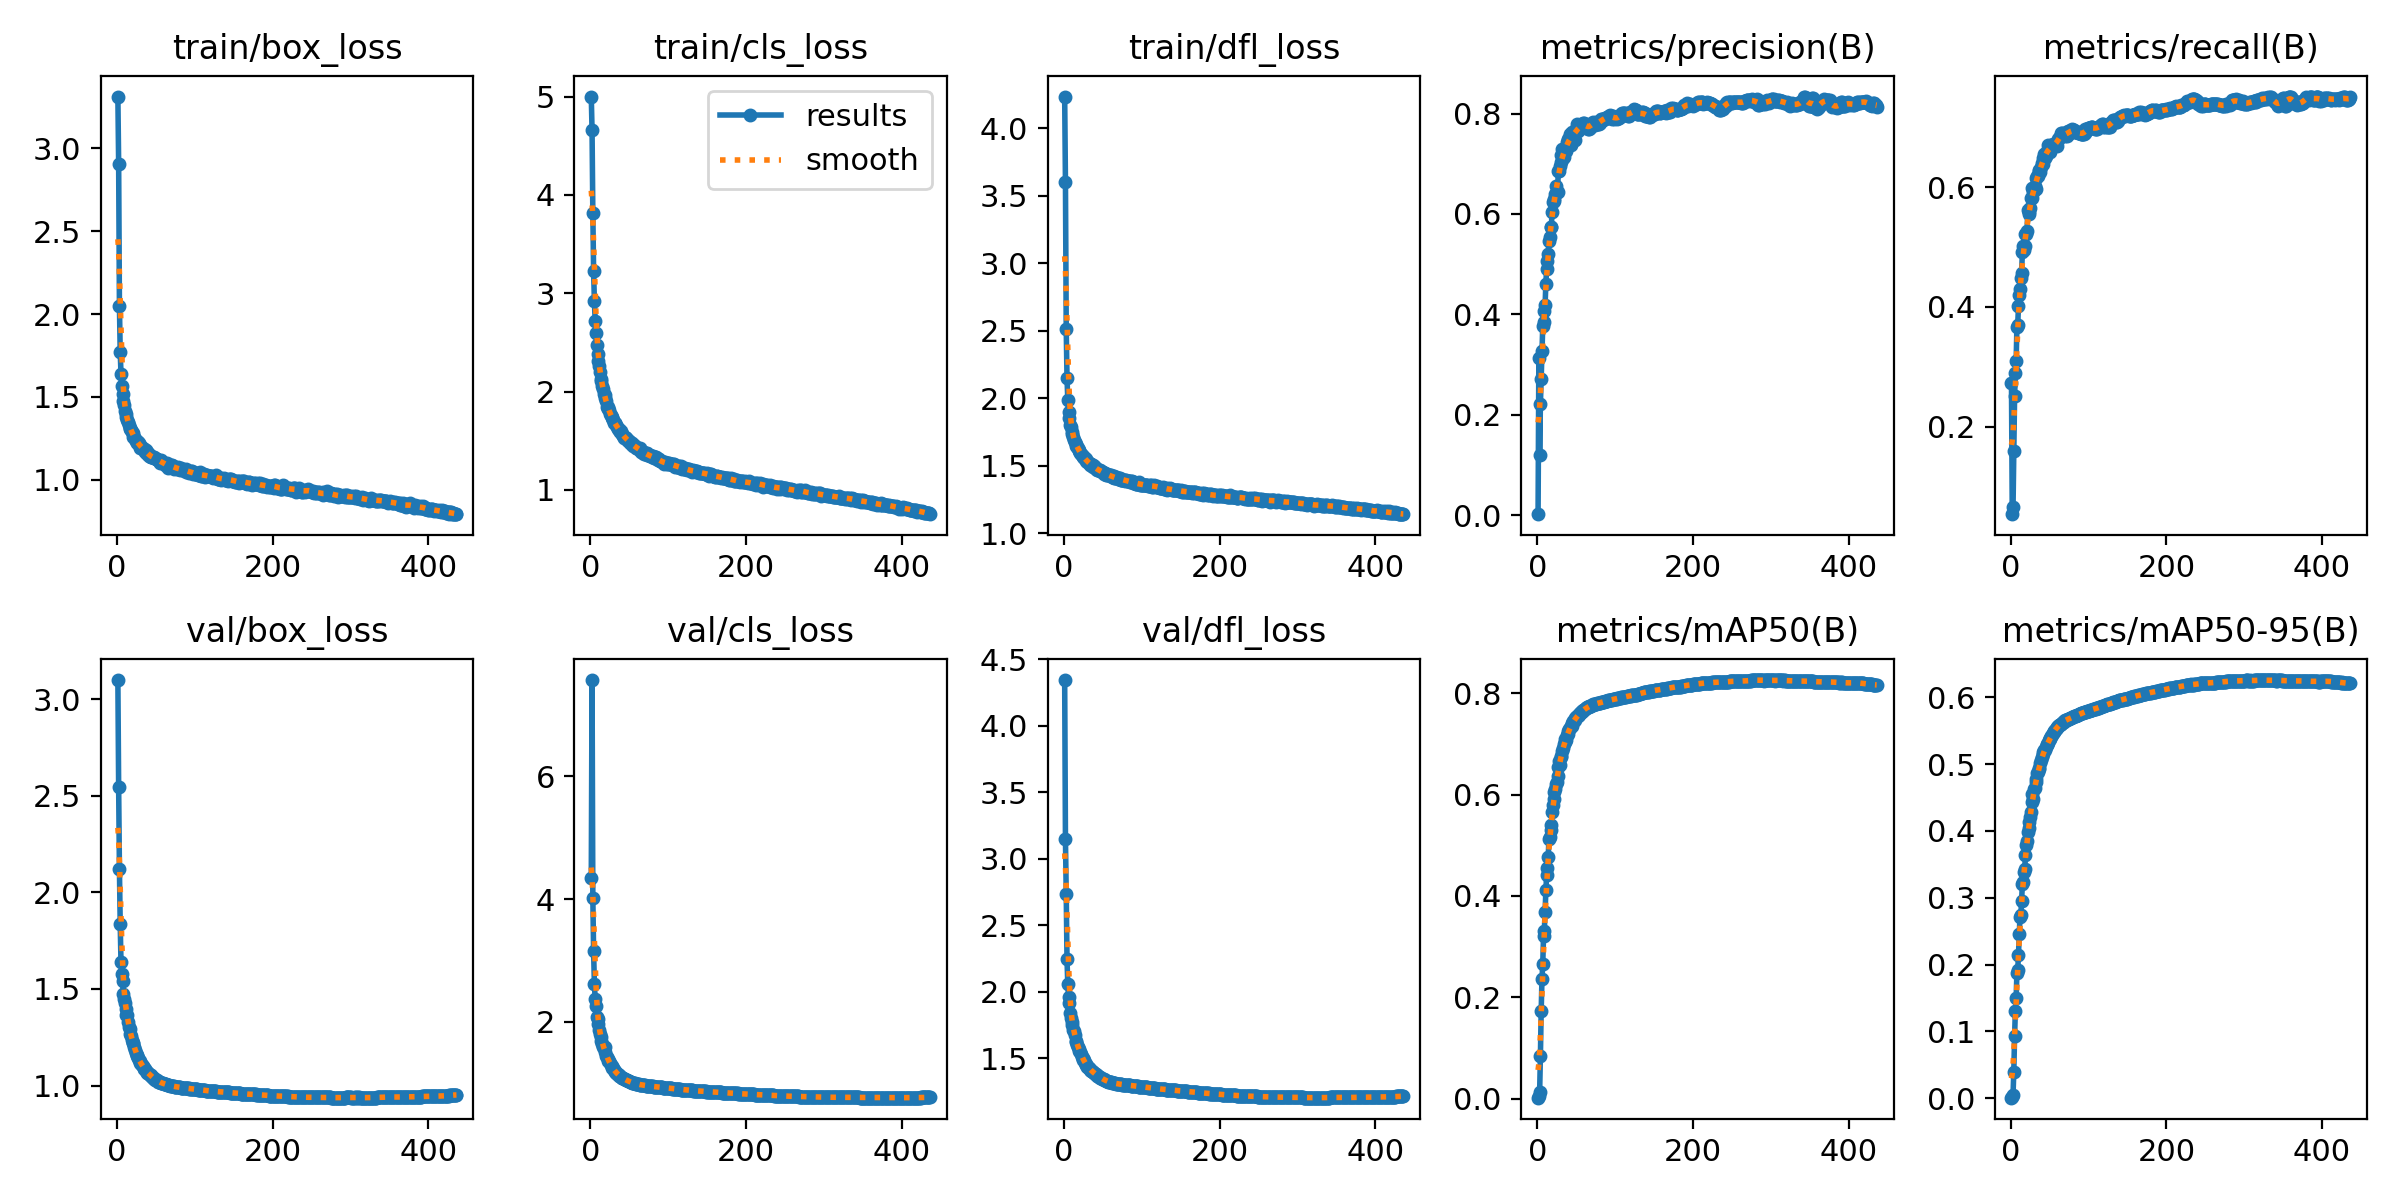

Values plotted in this chart, from the file beside it:
epoch, time, train/box_loss, train/cls_loss, train/dfl_loss, metrics/precision(B), metrics/recall(B), metrics/mAP50(B), metrics/mAP50-95(B), val/box_loss, val/cls_loss, val/dfl_loss, lr/pg0, lr/pg1, lr/pg2
1, 67.39, 3.313, 5.001, 4.234, 0.0024, 0.2722, 0.00193, 0.00058, 3.098, 4.341, 4.343, 0.00332, 0.00332, 0.00332
2, 142.4, 2.908, 4.658, 3.599, 0.3138, 0.05372, 0.00469, 0.00137, 2.544, 7.57, 3.146, 0.006641, 0.006641, 0.006641
3, 208.7, 2.051, 3.819, 2.514, 0.1201, 0.06528, 0.01215, 0.00476, 2.12, 4.026, 2.737, 0.009948, 0.009948, 0.009948
4, 275.4, 1.77, 3.228, 2.151, 0.2215, 0.1587, 0.08453, 0.03976, 1.835, 3.149, 2.243, 0.009941, 0.009941, 0.009941
5, 341.1, 1.641, 2.92, 1.99, 0.2724, 0.251, 0.1731, 0.09282, 1.638, 2.619, 2.057, 0.009921, 0.009921, 0.009921
6, 406.1, 1.569, 2.722, 1.899, 0.3277, 0.2888, 0.2361, 0.1307, 1.576, 2.376, 1.963, 0.009901, 0.009901, 0.009901
7, 471.2, 1.518, 2.592, 1.853, 0.3762, 0.3101, 0.2649, 0.1503, 1.539, 2.256, 1.915, 0.009881, 0.009881, 0.009881
8, 537.1, 1.474, 2.473, 1.803, 0.3841, 0.3671, 0.3201, 0.1871, 1.476, 2.075, 1.842, 0.009861, 0.009861, 0.009861
9, 602.8, 1.45, 2.381, 1.785, 0.4071, 0.3696, 0.3316, 0.1913, 1.451, 2.052, 1.801, 0.009842, 0.009842, 0.009842
10, 668.1, 1.415, 2.307, 1.751, 0.4184, 0.4012, 0.3674, 0.2142, 1.429, 1.96, 1.771, 0.009822, 0.009822, 0.009822
11, 734.3, 1.396, 2.258, 1.733, 0.4612, 0.4205, 0.4111, 0.2459, 1.397, 1.865, 1.752, 0.009802, 0.009802, 0.009802
12, 799.3, 1.381, 2.195, 1.715, 0.4914, 0.4299, 0.4411, 0.2718, 1.364, 1.799, 1.709, 0.009782, 0.009782, 0.009782
13, 864.1, 1.359, 2.131, 1.694, 0.5061, 0.4478, 0.4558, 0.2737, 1.367, 1.762, 1.707, 0.009762, 0.009762, 0.009762
14, 928.8, 1.35, 2.108, 1.678, 0.5204, 0.4572, 0.4767, 0.2951, 1.332, 1.697, 1.676, 0.009743, 0.009743, 0.009743
15, 993.7, 1.331, 2.056, 1.66, 0.5461, 0.4914, 0.5126, 0.3211, 1.303, 1.634, 1.633, 0.009723, 0.009723, 0.009723
16, 1058, 1.311, 2.026, 1.645, 0.5547, 0.5024, 0.5172, 0.3231, 1.293, 1.598, 1.626, 0.009703, 0.009703, 0.009703
17, 1123, 1.306, 1.978, 1.639, 0.5745, 0.4955, 0.531, 0.3385, 1.267, 1.574, 1.6, 0.009683, 0.009683, 0.009683
18, 1188, 1.299, 1.965, 1.631, 0.5733, 0.5014, 0.5393, 0.3432, 1.259, 1.587, 1.582, 0.009663, 0.009663, 0.009663
19, 1253, 1.287, 1.932, 1.62, 0.6048, 0.5217, 0.5653, 0.3642, 1.235, 1.507, 1.571, 0.009644, 0.009644, 0.009644
20, 1318, 1.282, 1.909, 1.612, 0.6232, 0.5224, 0.5792, 0.3784, 1.223, 1.449, 1.552, 0.009624, 0.009624, 0.009624
21, 1383, 1.26, 1.84, 1.594, 0.6259, 0.5273, 0.5909, 0.3856, 1.219, 1.428, 1.546, 0.009604, 0.009604, 0.009604
22, 1447, 1.259, 1.847, 1.588, 0.6297, 0.5624, 0.6047, 0.3978, 1.2, 1.391, 1.53, 0.009584, 0.009584, 0.009584
23, 1540, 1.248, 1.822, 1.578, 0.6392, 0.5555, 0.6113, 0.4044, 1.186, 1.364, 1.51, 0.009564, 0.009564, 0.009564
24, 1615, 1.234, 1.81, 1.572, 0.6554, 0.5591, 0.6206, 0.4129, 1.171, 1.356, 1.499, 0.009545, 0.009545, 0.009545
25, 1680, 1.237, 1.773, 1.565, 0.6446, 0.5654, 0.6253, 0.4203, 1.158, 1.335, 1.484, 0.009525, 0.009525, 0.009525
26, 1745, 1.222, 1.764, 1.558, 0.6444, 0.5826, 0.6366, 0.4289, 1.152, 1.299, 1.485, 0.009505, 0.009505, 0.009505
27, 1810, 1.225, 1.737, 1.556, 0.6856, 0.5815, 0.6539, 0.4435, 1.142, 1.276, 1.464, 0.009485, 0.009485, 0.009485
28, 1874, 1.224, 1.734, 1.554, 0.6856, 0.5985, 0.6654, 0.4558, 1.132, 1.249, 1.454, 0.009465, 0.009465, 0.009465
29, 1939, 1.208, 1.707, 1.537, 0.6952, 0.5917, 0.6594, 0.4481, 1.125, 1.249, 1.452, 0.009446, 0.009446, 0.009446
30, 2004, 1.195, 1.681, 1.532, 0.7168, 0.595, 0.6744, 0.4626, 1.117, 1.213, 1.438, 0.009426, 0.009426, 0.009426
31, 2069, 1.197, 1.678, 1.529, 0.7032, 0.6024, 0.6764, 0.4645, 1.114, 1.202, 1.435, 0.009406, 0.009406, 0.009406
32, 2134, 1.194, 1.686, 1.525, 0.7298, 0.597, 0.6865, 0.4732, 1.105, 1.192, 1.428, 0.009386, 0.009386, 0.009386
33, 2199, 1.189, 1.657, 1.51, 0.712, 0.6158, 0.6915, 0.4772, 1.102, 1.17, 1.423, 0.009366, 0.009366, 0.009366
34, 2264, 1.188, 1.644, 1.518, 0.7138, 0.6183, 0.7007, 0.4869, 1.093, 1.158, 1.413, 0.009347, 0.009347, 0.009347
35, 2329, 1.18, 1.622, 1.511, 0.7285, 0.6193, 0.704, 0.4884, 1.088, 1.15, 1.405, 0.009327, 0.009327, 0.009327
36, 2394, 1.165, 1.613, 1.499, 0.7323, 0.6279, 0.7099, 0.4932, 1.084, 1.137, 1.405, 0.009307, 0.009307, 0.009307
37, 2459, 1.181, 1.619, 1.506, 0.7258, 0.628, 0.7077, 0.4943, 1.078, 1.125, 1.4, 0.009287, 0.009287, 0.009287
38, 2524, 1.158, 1.594, 1.494, 0.7442, 0.626, 0.717, 0.5021, 1.07, 1.115, 1.396, 0.009267, 0.009267, 0.009267
39, 2589, 1.167, 1.603, 1.497, 0.7347, 0.6345, 0.7189, 0.5058, 1.067, 1.106, 1.387, 0.009248, 0.009248, 0.009248
40, 2653, 1.16, 1.572, 1.49, 0.7499, 0.6403, 0.7262, 0.5108, 1.063, 1.091, 1.381, 0.009228, 0.009228, 0.009228
41, 2718, 1.145, 1.565, 1.479, 0.7515, 0.6482, 0.7302, 0.5149, 1.062, 1.085, 1.381, 0.009208, 0.009208, 0.009208
42, 2783, 1.15, 1.553, 1.481, 0.7598, 0.6394, 0.7316, 0.5176, 1.056, 1.079, 1.375, 0.009188, 0.009188, 0.009188
43, 2848, 1.136, 1.531, 1.471, 0.7377, 0.6554, 0.7352, 0.5206, 1.054, 1.072, 1.37, 0.009168, 0.009168, 0.009168
44, 2913, 1.139, 1.539, 1.473, 0.7566, 0.6487, 0.7364, 0.5209, 1.048, 1.067, 1.367, 0.009149, 0.009149, 0.009149
45, 2978, 1.136, 1.524, 1.467, 0.7624, 0.6514, 0.7416, 0.5263, 1.046, 1.06, 1.362, 0.009129, 0.009129, 0.009129
46, 3043, 1.139, 1.523, 1.467, 0.7609, 0.6611, 0.7455, 0.5283, 1.041, 1.05, 1.358, 0.009109, 0.009109, 0.009109
47, 3108, 1.13, 1.509, 1.461, 0.7581, 0.6596, 0.745, 0.5296, 1.038, 1.047, 1.355, 0.009089, 0.009089, 0.009089
48, 3173, 1.138, 1.511, 1.464, 0.7469, 0.6707, 0.7481, 0.5318, 1.034, 1.041, 1.351, 0.009069, 0.009069, 0.009069
49, 3238, 1.132, 1.499, 1.458, 0.7635, 0.6646, 0.751, 0.5362, 1.031, 1.035, 1.348, 0.00905, 0.00905, 0.00905
50, 3302, 1.127, 1.484, 1.455, 0.7691, 0.6631, 0.7529, 0.5371, 1.029, 1.03, 1.345, 0.00903, 0.00903, 0.00903
51, 3367, 1.125, 1.487, 1.449, 0.7795, 0.6585, 0.7543, 0.5397, 1.027, 1.022, 1.342, 0.00901, 0.00901, 0.00901
52, 3432, 1.119, 1.466, 1.443, 0.7654, 0.6685, 0.756, 0.5416, 1.025, 1.017, 1.339, 0.00899, 0.00899, 0.00899
53, 3497, 1.118, 1.474, 1.446, 0.7692, 0.6678, 0.7575, 0.5438, 1.021, 1.012, 1.335, 0.00897, 0.00897, 0.00897
54, 3562, 1.111, 1.457, 1.435, 0.7698, 0.6717, 0.7595, 0.5464, 1.02, 1.008, 1.332, 0.008951, 0.008951, 0.008951
55, 3627, 1.102, 1.45, 1.433, 0.7752, 0.6693, 0.7617, 0.5485, 1.018, 1.005, 1.33, 0.008931, 0.008931, 0.008931
56, 3692, 1.118, 1.454, 1.438, 0.7745, 0.6724, 0.7631, 0.5503, 1.015, 0.9996, 1.326, 0.008911, 0.008911, 0.008911
57, 3756, 1.111, 1.442, 1.435, 0.7794, 0.6721, 0.764, 0.5517, 1.013, 0.9981, 1.324, 0.008891, 0.008891, 0.008891
58, 3821, 1.11, 1.437, 1.434, 0.7742, 0.6719, 0.7645, 0.5531, 1.012, 0.9962, 1.323, 0.008871, 0.008871, 0.008871
59, 3886, 1.101, 1.431, 1.43, 0.7815, 0.6694, 0.7667, 0.554, 1.012, 0.9928, 1.322, 0.008852, 0.008852, 0.008852
60, 3951, 1.103, 1.428, 1.431, 0.7808, 0.6748, 0.7677, 0.5561, 1.011, 0.9899, 1.321, 0.008832, 0.008832, 0.008832
... 376 more rows
